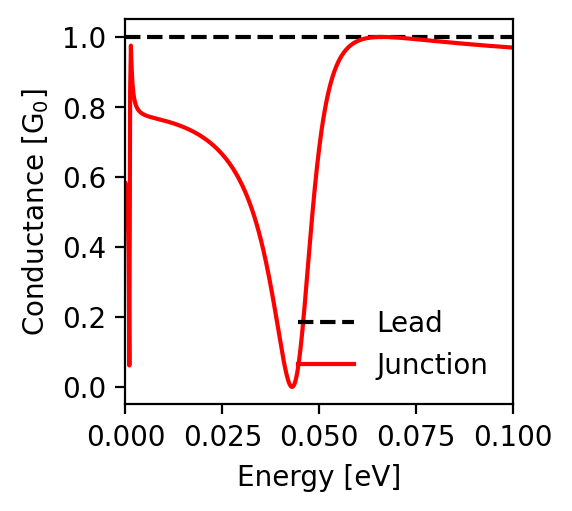

The data file committed next to this chart (first rows):
energy; conductance_lead; conductance_junction
-0.1; 1.0; 0.97
-0.0998; 1.0; 0.97
-0.0996; 1.0; 0.97
-0.0994; 1.0; 0.97
-0.0992; 1.0; 0.97
-0.099; 1.0; 0.97
-0.0988; 1.0; 0.97
-0.0986; 1.0; 0.971
-0.0984; 1.0; 0.971
-0.0982; 1.0; 0.971
-0.098; 1.0; 0.971
-0.0978; 1.0; 0.971
-0.0976; 1.0; 0.971
-0.0974; 1.0; 0.972
-0.0972; 1.0; 0.972
-0.097; 1.0; 0.972
-0.0968; 1.0; 0.972
-0.0966; 1.0; 0.972
-0.0964; 1.0; 0.972
-0.0962; 1.0; 0.973
-0.096; 1.0; 0.973
-0.0958; 1.0; 0.973
-0.0956; 1.0; 0.973
-0.0954; 1.0; 0.973
-0.0952; 1.0; 0.973
-0.095; 1.0; 0.974
-0.0948; 1.0; 0.974
-0.0946; 1.0; 0.974
-0.0944; 1.0; 0.974
-0.0942; 1.0; 0.974
-0.094; 1.0; 0.974
-0.0938; 1.0; 0.975
-0.0936; 1.0; 0.975
-0.0934; 1.0; 0.975
-0.0932; 1.0; 0.975
-0.093; 1.0; 0.975
-0.0928; 1.0; 0.976
-0.0926; 1.0; 0.976
-0.0924; 1.0; 0.976
-0.0922; 1.0; 0.976
-0.092; 1.0; 0.976
-0.0918; 1.0; 0.976
-0.0916; 1.0; 0.977
-0.0914; 1.0; 0.977
-0.0912; 1.0; 0.977
-0.091; 1.0; 0.977
-0.0908; 1.0; 0.977
-0.0906; 1.0; 0.978
-0.0904; 1.0; 0.978
-0.0902; 1.0; 0.978
-0.09; 1.0; 0.978
-0.0898; 1.0; 0.978
-0.0896; 1.0; 0.978
-0.0894; 1.0; 0.979
-0.0892; 1.0; 0.979
-0.089; 1.0; 0.979
-0.0888; 1.0; 0.979
-0.0886; 1.0; 0.979
-0.0884; 1.0; 0.98
-0.0882; 1.0; 0.98
... 941 more rows
